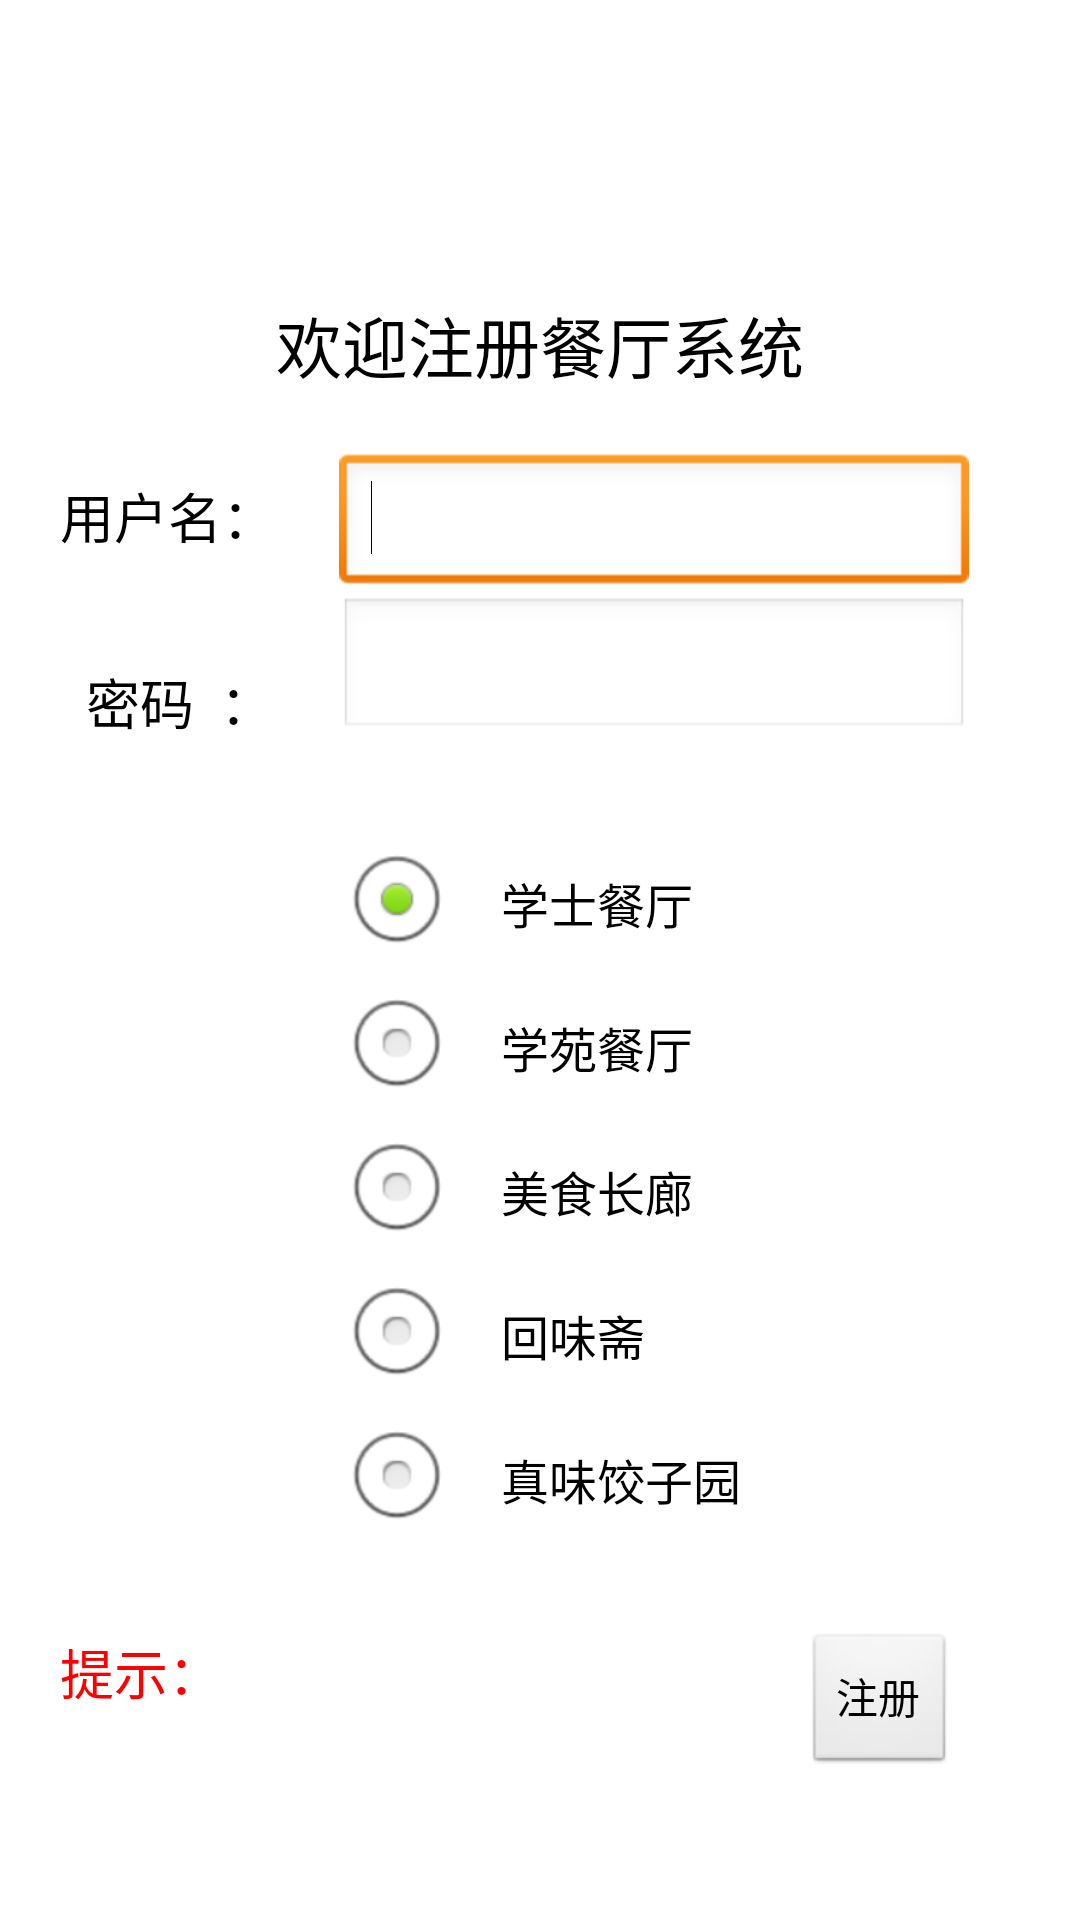

Reconstruct the res/layout file that produces this screen, plus the resources it refers to.
<!-- AndroidManifest.xml: application theme AppTheme -->
<!-- res/layout/activity_workerregister.xml -->
<RelativeLayout xmlns:android="http://schemas.android.com/apk/res/android"
    xmlns:tools="http://schemas.android.com/tools"
    android:layout_width="match_parent"
    android:layout_height="match_parent"
    tools:context="com.example1.mycanteen.WorkerRegister" >
    
    <TextView
        android:id="@+id/Password"
        android:layout_width="wrap_content"
        android:layout_height="wrap_content"
        android:layout_alignBottom="@+id/registereditPW"
        android:layout_alignLeft="@+id/Name"
        android:text="  密码  ："
        android:textAppearance="?android:attr/textAppearanceMedium" />
    
    <EditText
        android:id="@+id/registereditPW"
        android:layout_width="wrap_content"
        android:layout_height="wrap_content"
        android:layout_above="@+id/canteenGroup"
        android:layout_alignLeft="@+id/canteenGroup"
        android:layout_marginBottom="30dp"
        android:ems="10"
        android:inputType="textPassword" />

    <TextView
        android:id="@+id/Name"
        android:layout_width="wrap_content"
        android:layout_height="wrap_content"
        android:layout_above="@+id/registereditPW"
        android:layout_marginBottom="14dp"
        android:layout_toLeftOf="@+id/RegisterWelcome"
        android:text="用户名："
        android:textAppearance="?android:attr/textAppearanceMedium" />

    <EditText
        android:id="@+id/registereditName"
        android:layout_width="wrap_content"
        android:layout_height="wrap_content"
        android:layout_alignBaseline="@+id/Name"
        android:layout_alignBottom="@+id/Name"
        android:layout_alignLeft="@+id/registereditPW"
        android:ems="10" >

        <requestFocus />
    </EditText>

    <Button
        android:id="@+id/Register"
        android:layout_width="wrap_content"
        android:layout_height="wrap_content"
        android:layout_alignParentBottom="true"
        android:layout_marginBottom="48dp"
        android:layout_toRightOf="@+id/RegisterWelcome"
        android:text="注册" />

    <RadioGroup
        android:id="@+id/canteenGroup"
        android:layout_width="wrap_content"
        android:layout_height="wrap_content"
        android:layout_above="@+id/Register"
        android:layout_centerHorizontal="true"
        android:layout_marginBottom="27dp" >

        <RadioButton
            android:id="@+id/RadioXS"
            android:layout_width="wrap_content"
            android:layout_height="wrap_content"
            android:checked="true"
            android:text="    学士餐厅" />

        <RadioButton
            android:id="@+id/RadioXY"
            android:layout_width="wrap_content"
            android:layout_height="wrap_content"
            android:text="    学苑餐厅" />

        <RadioButton
            android:id="@+id/radioHD"
            android:layout_width="wrap_content"
            android:layout_height="wrap_content"
            android:text="    美食长廊" />

        <RadioButton
            android:id="@+id/radioQZ"
            android:layout_width="wrap_content"
            android:layout_height="wrap_content"
            android:text="    回味斋" />

        <RadioButton
            android:id="@+id/radioJZ"
            android:layout_width="wrap_content"
            android:layout_height="wrap_content"
            android:text="    真味饺子园" />
    </RadioGroup>

    <TextView
        android:id="@+id/info"
        android:layout_width="wrap_content"
        android:layout_height="wrap_content"
        android:layout_alignLeft="@+id/Password"
        android:layout_below="@+id/canteenGroup"
        android:textColor="#FF0000"
        android:text="提示："
        android:textAppearance="?android:attr/textAppearanceMedium" />

    <TextView
        android:id="@+id/RegisterWelcome"
        android:layout_width="wrap_content"
        android:layout_height="wrap_content"
        android:layout_above="@+id/registereditName"
        android:layout_centerHorizontal="true"
        android:layout_marginBottom="20dp"
        android:text="欢迎注册餐厅系统"
        android:textAppearance="?android:attr/textAppearanceLarge" />

</RelativeLayout>
<!-- resources referenced by this layout -->
<resources>
  <style name="AppTheme" parent="AppBaseTheme">
          
      </style>
  <style name="AppBaseTheme" parent="android:Theme.Light">
          
      </style>
</resources>
